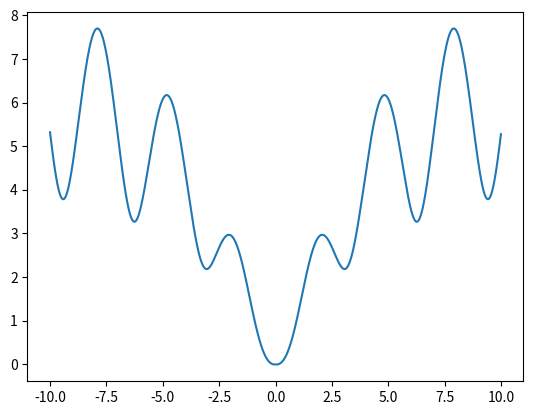

Source code (Python):
import math
import numpy as np
import matplotlib.pyplot as plt
def f(x):
	return math.log((x**2+1)*math.exp(-math.fabs(x)/10),(1+math.tan(1/(1+(math.sin(x))**2))))


x=np.arange(-10, 10, 0.01)
y = [f(_x) for _x in x]
plt.plot(x, y)
plt.show()
